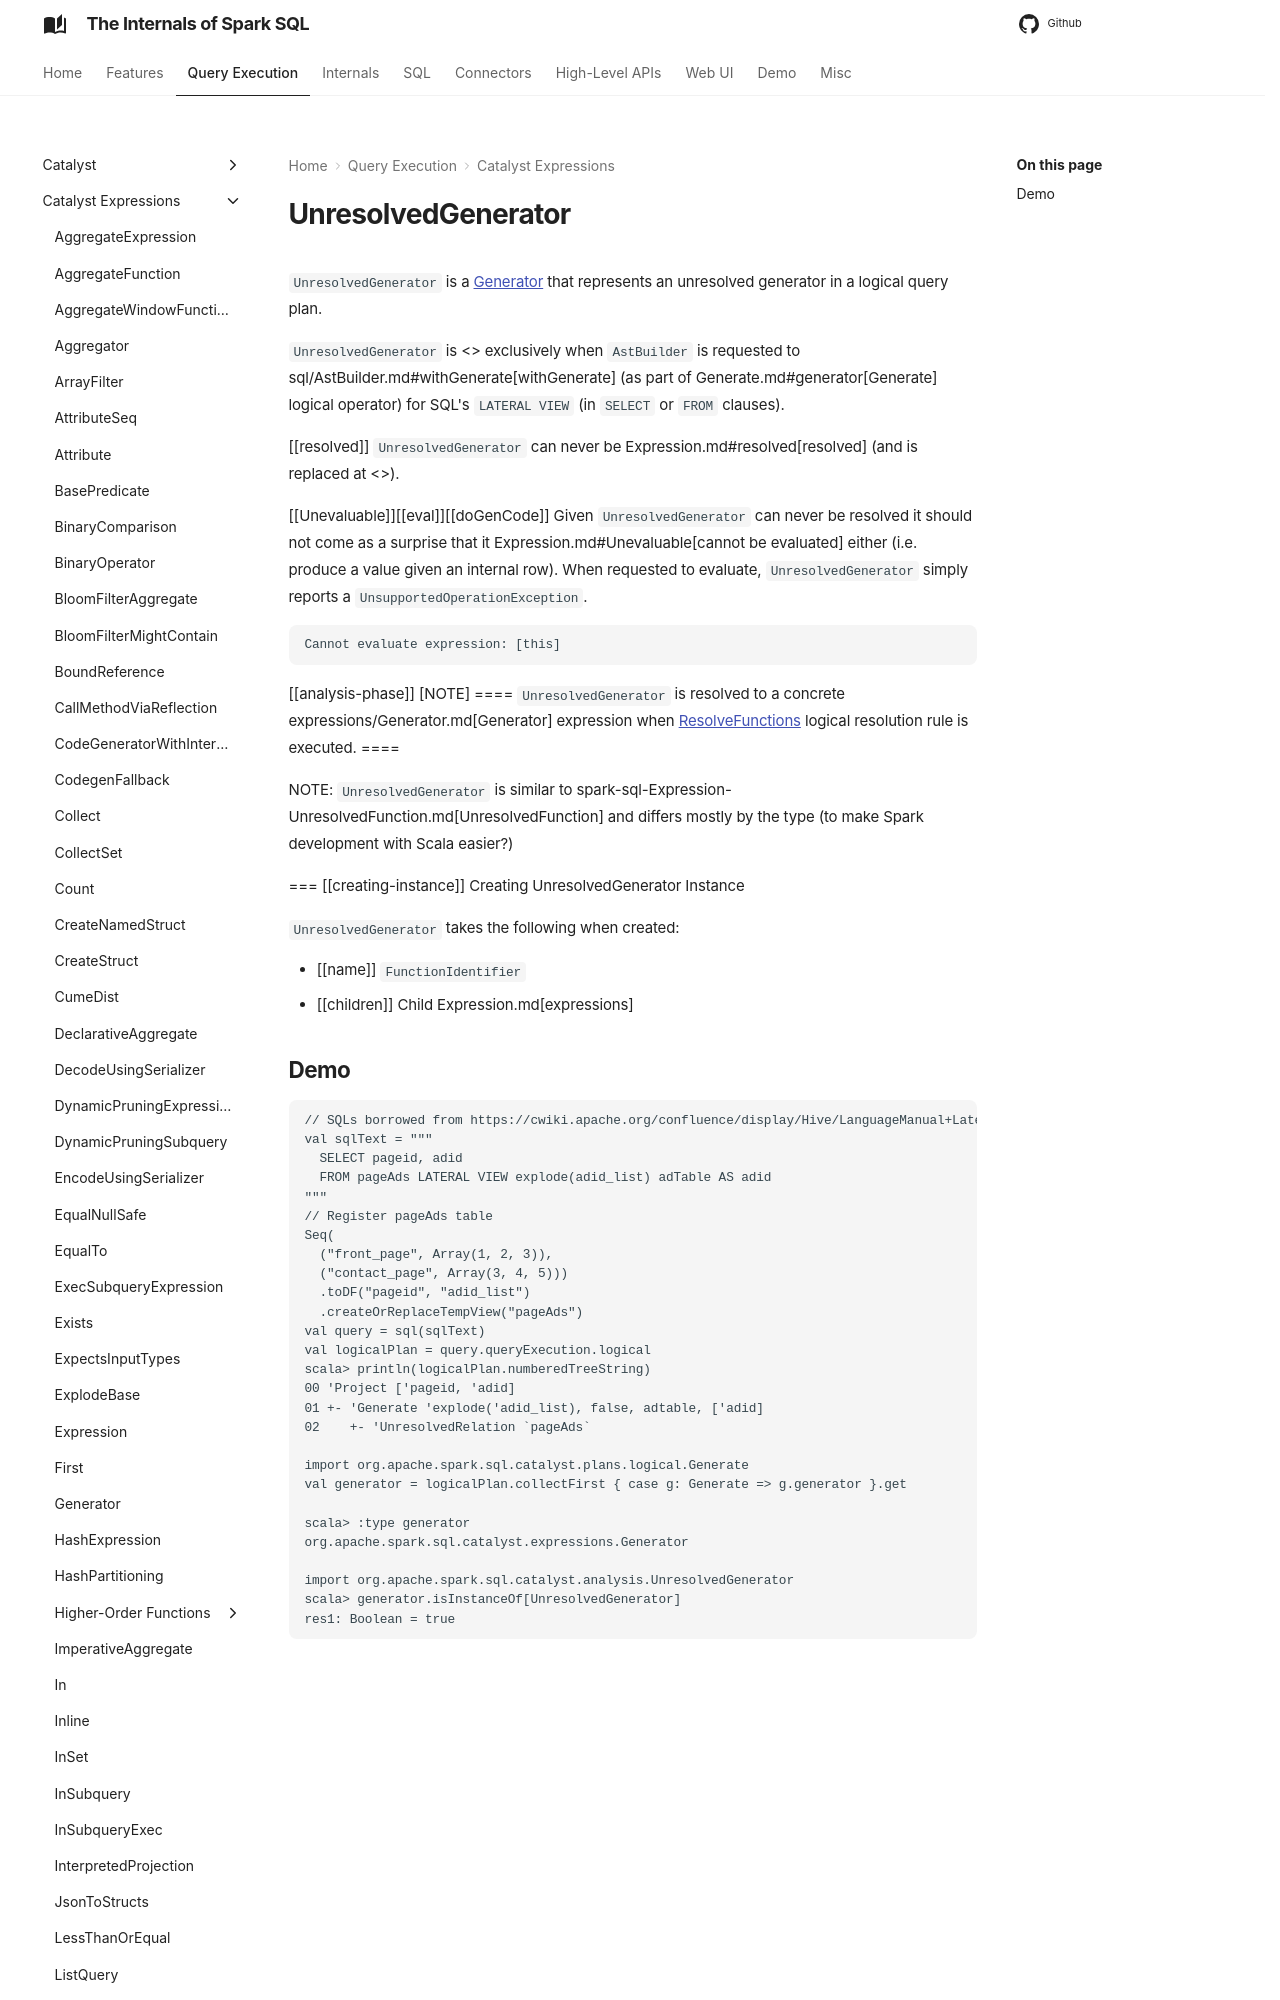

repository: japila-books/spark-sql-internals · page: expressions/UnresolvedGenerator/index.html · generator: mkdocs

# UnresolvedGenerator

`UnresolvedGenerator` is a [Generator](Generator.md) that represents an unresolved generator in a logical query plan.

`UnresolvedGenerator` is <<creating-instance, created>> exclusively when `AstBuilder` is requested to sql/AstBuilder.md#withGenerate[withGenerate] (as part of Generate.md#generator[Generate] logical operator) for SQL's `LATERAL VIEW` (in `SELECT` or `FROM` clauses).

[[resolved]]
`UnresolvedGenerator` can never be Expression.md#resolved[resolved] (and is replaced at <<analysis-phase, analysis phase>>).

[[Unevaluable]][[eval]][[doGenCode]]
Given `UnresolvedGenerator` can never be resolved it should not come as a surprise that it Expression.md#Unevaluable[cannot be evaluated] either (i.e. produce a value given an internal row). When requested to evaluate, `UnresolvedGenerator` simply reports a `UnsupportedOperationException`.

```
Cannot evaluate expression: [this]
```

[[analysis-phase]]
